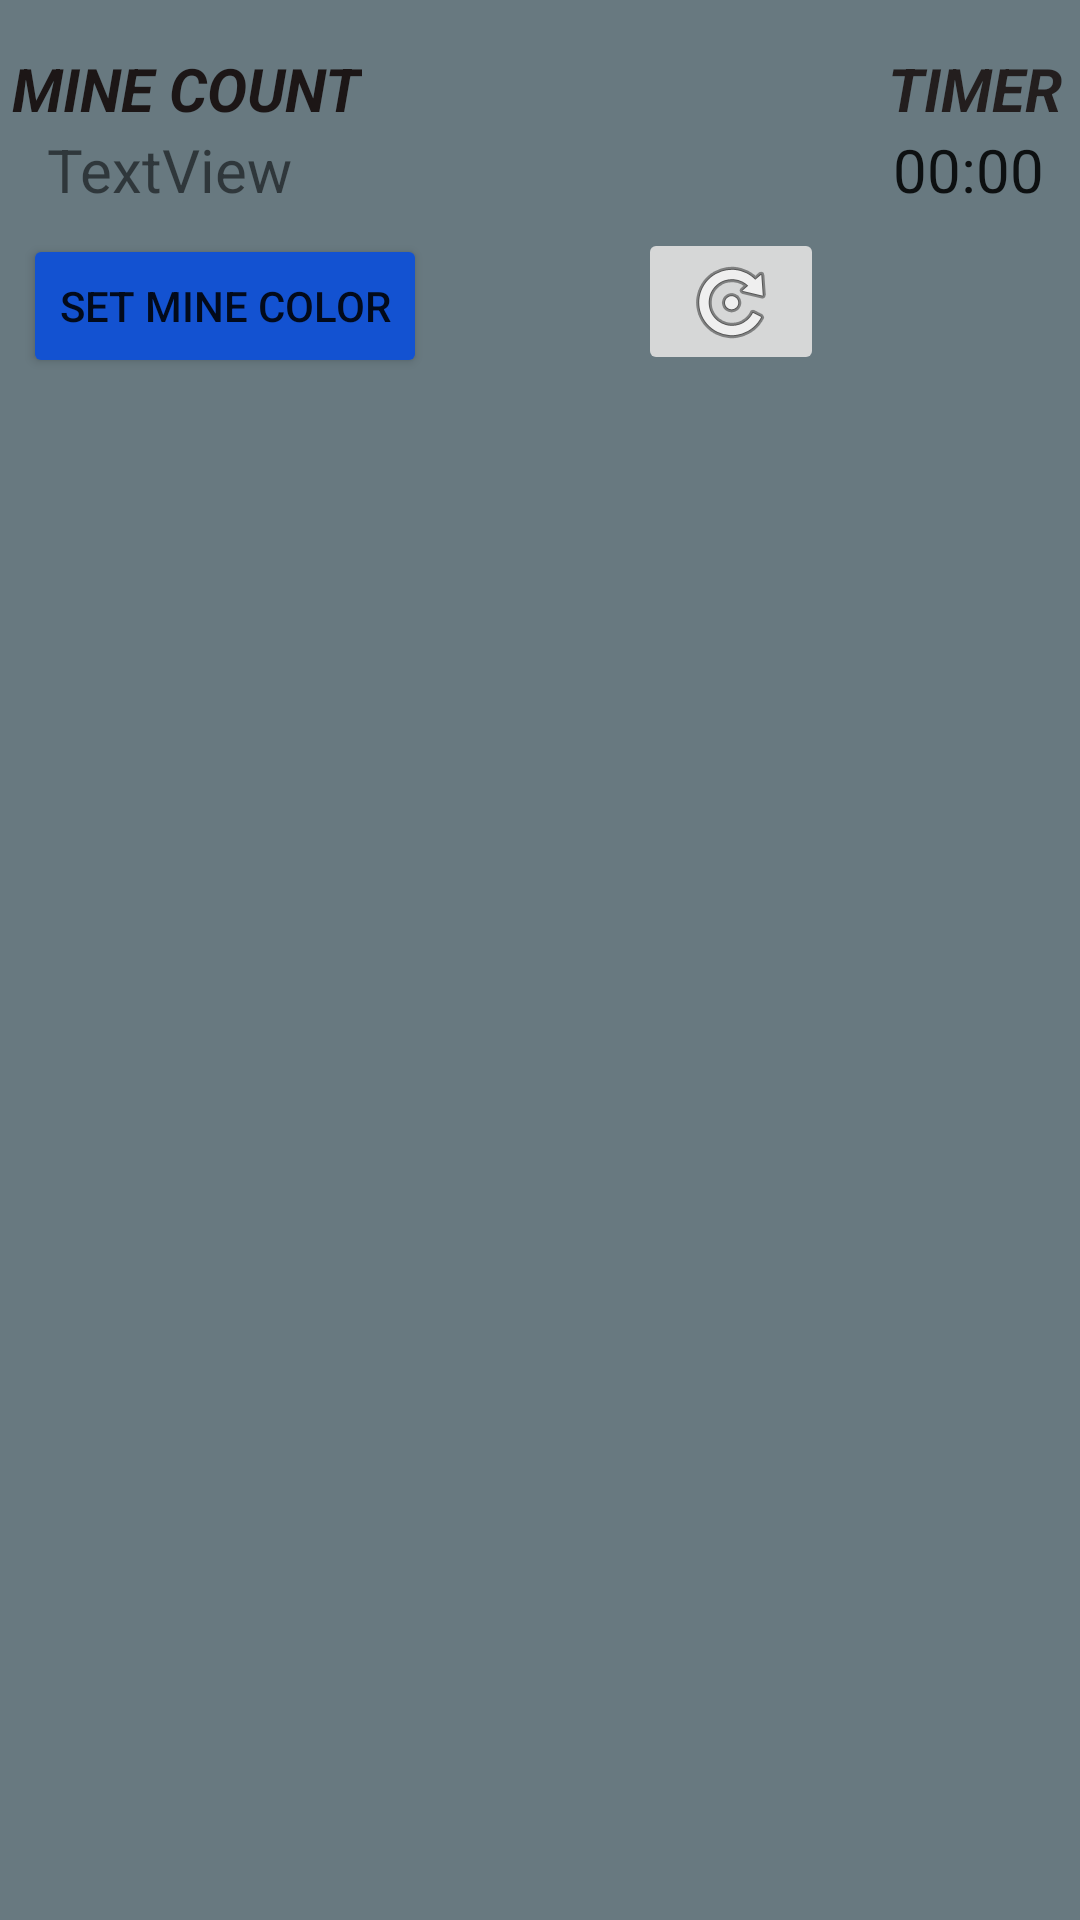

This screen was rendered from an Android layout file. Write that file and the resources it references.
<!-- AndroidManifest.xml: application theme Theme.MINESWEEPERS -->
<!-- res/layout/activity_gaming.xml -->
<?xml version="1.0" encoding="utf-8"?>
<androidx.constraintlayout.widget.ConstraintLayout xmlns:android="http://schemas.android.com/apk/res/android"
    xmlns:app="http://schemas.android.com/apk/res-auto"
    xmlns:tools="http://schemas.android.com/tools"
    android:layout_width="match_parent"
    android:layout_height="match_parent"
    android:background="@color/background"
    tools:context=".Gaming">

    <TextView
        android:id="@+id/minecounttext"
        android:layout_width="wrap_content"
        android:layout_height="wrap_content"
        android:layout_marginStart="4dp"
        android:layout_marginLeft="4dp"
        android:layout_marginTop="16dp"
        android:text="@string/mine_count"
        android:textColor="#1C1616"
        android:textSize="20sp"
        android:textStyle="bold|italic"
        app:layout_constraintStart_toStartOf="parent"
        app:layout_constraintTop_toTopOf="parent" />

    <TextView
        android:id="@+id/timertext"
        android:layout_width="wrap_content"
        android:layout_height="wrap_content"
        android:text="@string/timer"
        android:textColor="#231E1E"
        android:textSize="20sp"
        android:textStyle="bold|italic"
        app:layout_constraintEnd_toEndOf="parent"
        app:layout_constraintHorizontal_bias="0.805"
        app:layout_constraintStart_toEndOf="@+id/emoji"
        app:layout_constraintTop_toTopOf="@+id/minecounttext" />

    <TextView
        android:id="@+id/minecountertext"
        android:layout_width="wrap_content"
        android:layout_height="wrap_content"
        android:text="TextView"
        android:textSize="20sp"
        app:layout_constraintEnd_toEndOf="@+id/minecounttext"
        app:layout_constraintHorizontal_bias="0.333"
        app:layout_constraintStart_toStartOf="@+id/minecounttext"
        app:layout_constraintTop_toBottomOf="@+id/minecounttext" />

    <Chronometer
        android:id="@+id/chronometertext"
        android:layout_width="wrap_content"
        android:layout_height="wrap_content"
        android:layout_marginEnd="12dp"
        android:layout_marginRight="12dp"
        android:text="TextView"
        android:textSize="20sp"
        app:layout_constraintEnd_toEndOf="parent"
        app:layout_constraintTop_toTopOf="@+id/minecountertext" />

    <ImageView
        android:id="@+id/emoji"
        android:layout_width="99dp"
        android:layout_height="76dp"
        app:layout_constraintEnd_toStartOf="@+id/chronometertext"
        app:layout_constraintHorizontal_bias="0.669"
        app:layout_constraintStart_toEndOf="@+id/minecounttext"
        app:layout_constraintTop_toTopOf="parent"
        app:srcCompat="@drawable/glassesemoji" />

    <ImageView
        android:id="@+id/choicebutton"
        android:layout_width="65dp"
        android:layout_height="50dp"
        android:paddingLeft="5dp"
        android:paddingRight="5dp"
        android:src="@drawable/bomb"
        app:layout_constraintEnd_toStartOf="@+id/restartbtn"
        app:layout_constraintHorizontal_bias="0.5"
        app:layout_constraintHorizontal_chainStyle="packed"
        app:layout_constraintStart_toEndOf="@+id/minecolor"
        app:layout_constraintTop_toBottomOf="@+id/emoji" />

    <ImageButton
        android:id="@+id/restartbtn"
        android:layout_width="62dp"
        android:layout_height="49dp"
        android:layout_marginEnd="80dp"
        android:layout_marginRight="80dp"
        app:layout_constraintEnd_toEndOf="parent"
        app:layout_constraintHorizontal_bias="0.5"
        app:layout_constraintStart_toEndOf="@+id/choicebutton"
        app:layout_constraintTop_toTopOf="@+id/choicebutton"
        app:srcCompat="@android:drawable/ic_menu_rotate" />

    <LinearLayout
        android:id="@+id/boards"
        android:layout_width="0dp"
        android:layout_height="584dp"
        android:layout_marginTop="4dp"
        android:orientation="vertical"
        app:layout_constraintBottom_toBottomOf="parent"
        app:layout_constraintEnd_toEndOf="parent"
        app:layout_constraintHorizontal_bias="0.607"
        app:layout_constraintStart_toStartOf="parent"
        app:layout_constraintTop_toBottomOf="@+id/choicebutton"
        app:layout_constraintVertical_bias="0.19"></LinearLayout>

    <Button
        android:id="@+id/minecolor"
        android:layout_width="wrap_content"
        android:layout_height="wrap_content"
        android:layout_marginTop="8dp"
        android:text="SET MINE COLOR"
        app:backgroundTint="#1352D1"
        app:layout_constraintEnd_toEndOf="@+id/minecountertext"
        app:layout_constraintHorizontal_bias="0.153"
        app:layout_constraintStart_toStartOf="@+id/minecountertext"
        app:layout_constraintTop_toBottomOf="@+id/minecountertext" />

</androidx.constraintlayout.widget.ConstraintLayout>
<!-- resources referenced by this layout -->
<resources>
  <color name="background">#687980</color>
  <string name="mine_count">MINE COUNT</string>
  <string name="timer">TIMER</string>
  <style name="Theme.MINESWEEPERS" parent="Theme.MaterialComponents.DayNight.DarkActionBar">
          
          <item name="colorPrimary">@color/black</item>
          <item name="colorPrimaryVariant">@color/up</item>
          <item name="colorOnPrimary">@color/white</item>
          
          <item name="colorSecondary">@color/teal_200</item>
          <item name="colorSecondaryVariant">@color/teal_700</item>
          <item name="colorOnSecondary">@color/black</item>
          
          <item name="android:statusBarColor" tools:targetApi="l">?attr/colorPrimaryVariant</item>
          
      </style>
  <color name="black">#FF000000</color>
  <color name="up">#393E46</color>
  <color name="white">#FFFFFFFF</color>
  <color name="teal_200">#FF03DAC5</color>
  <color name="teal_700">#FF018786</color>
</resources>
